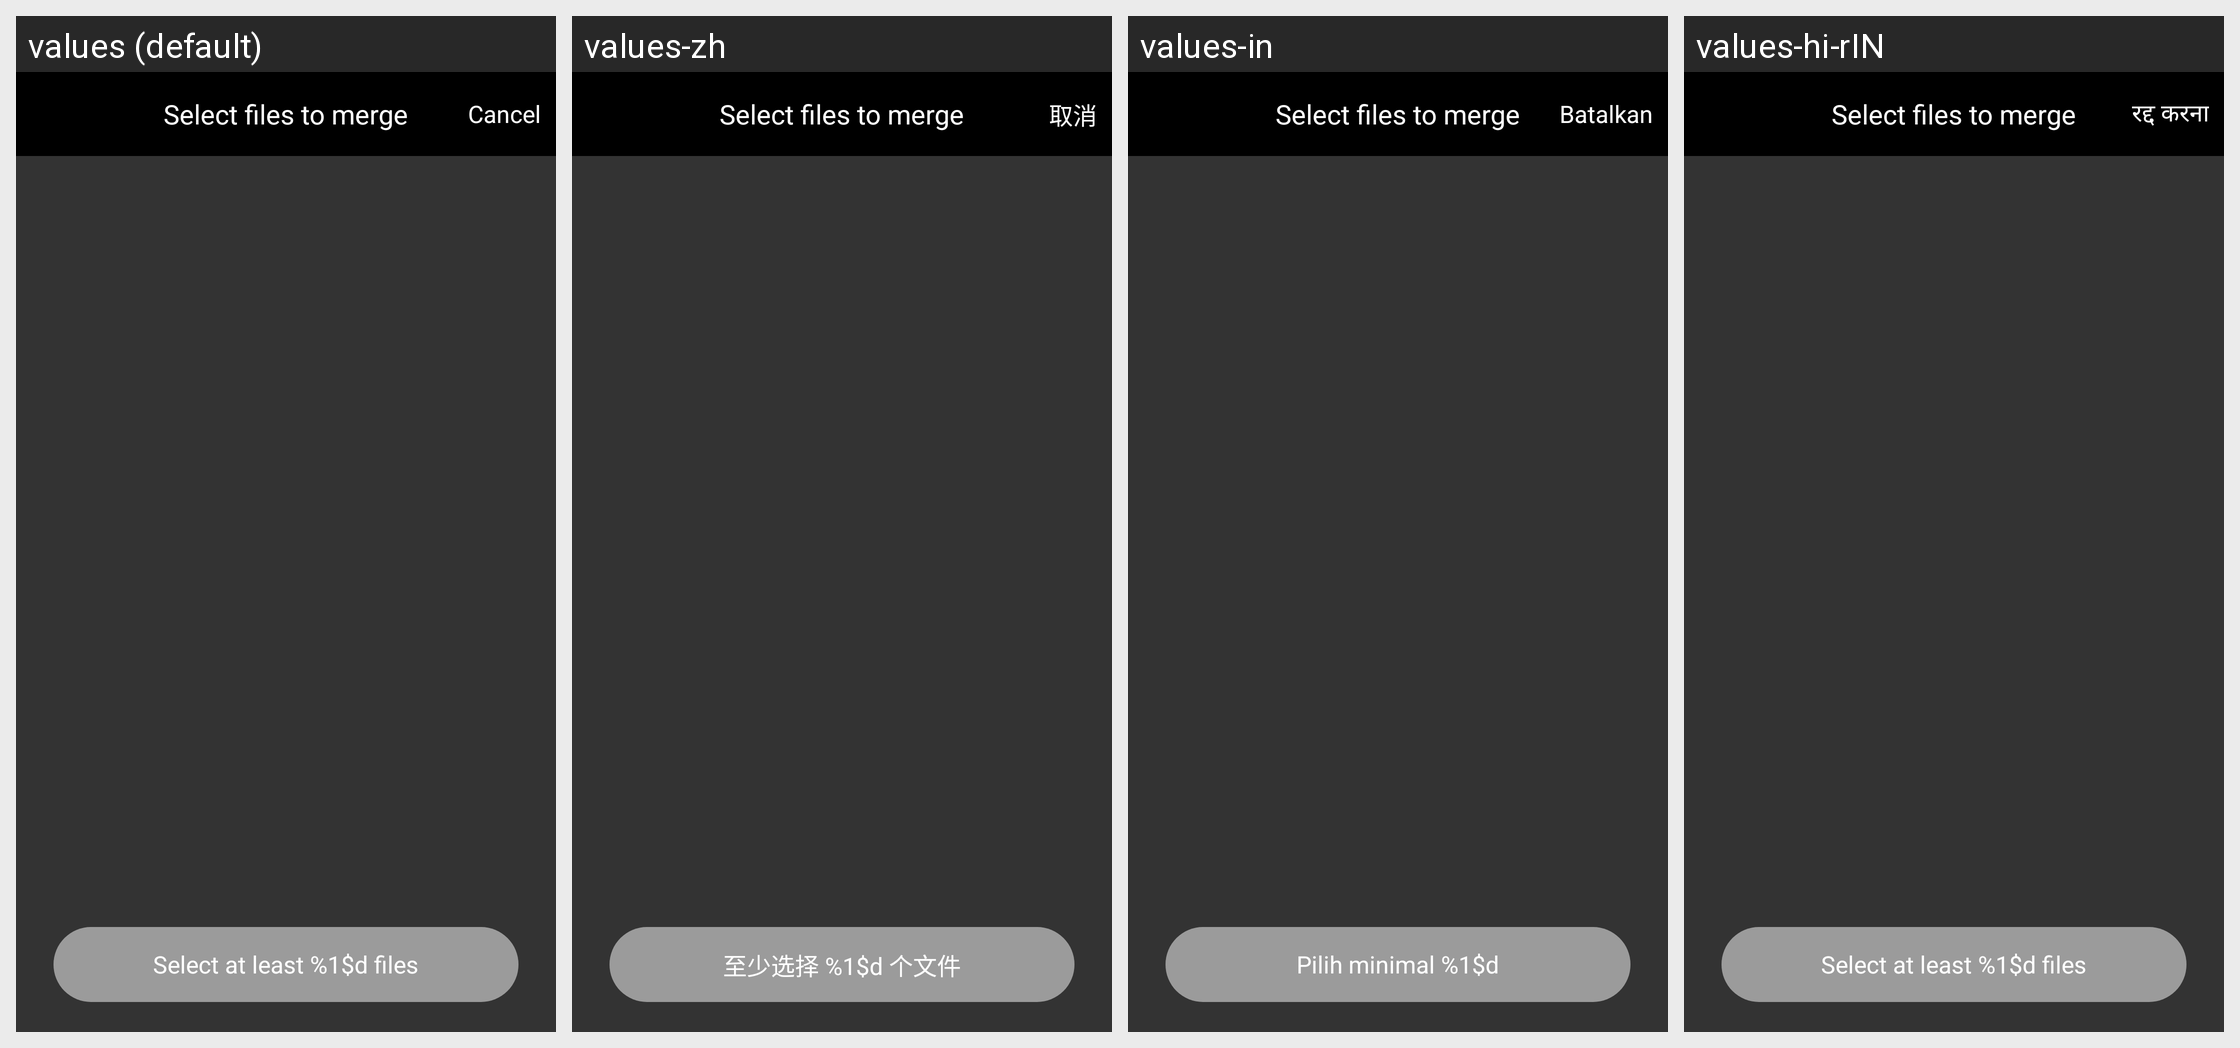

Translations of the strings shown on this Android screen, per locale in the grid:
Android screen res/layout/activity_merge_invoices.xml rendered under 4 locales, left to right: values (default), values-zh, values-in, values-hi-rIN. Device: Nexus 5 (rendered at 1080×1920; each locale shown at half size, 540×960, under a caption strip naming it); theme ActivityThemeAnimTopBottom.
Other locales in the repository, not shown: values-ms, values-vi.
Strings drawn on this screen, with the default value and each locale's value (text and hints the layout hard-codes, and strings that could not be matched under every locale, appear in the picture but are not listed):

txt_select_files_to_upload
  values: Select files to merge
  values-zh: Select files to merge
  values-in: Select files to merge
  values-hi-rIN: Select files to merge

txt_cancel
  values: Cancel
  values-zh: 取消
  values-in: Batalkan
  values-hi-rIN: रद्द करना

txt_select_atleast_two_files
  values: Select at least %1$d files
  values-zh: 至少选择 %1$d 个文件
  values-in: Pilih minimal %1$d
  values-hi-rIN: Select at least %1$d files
